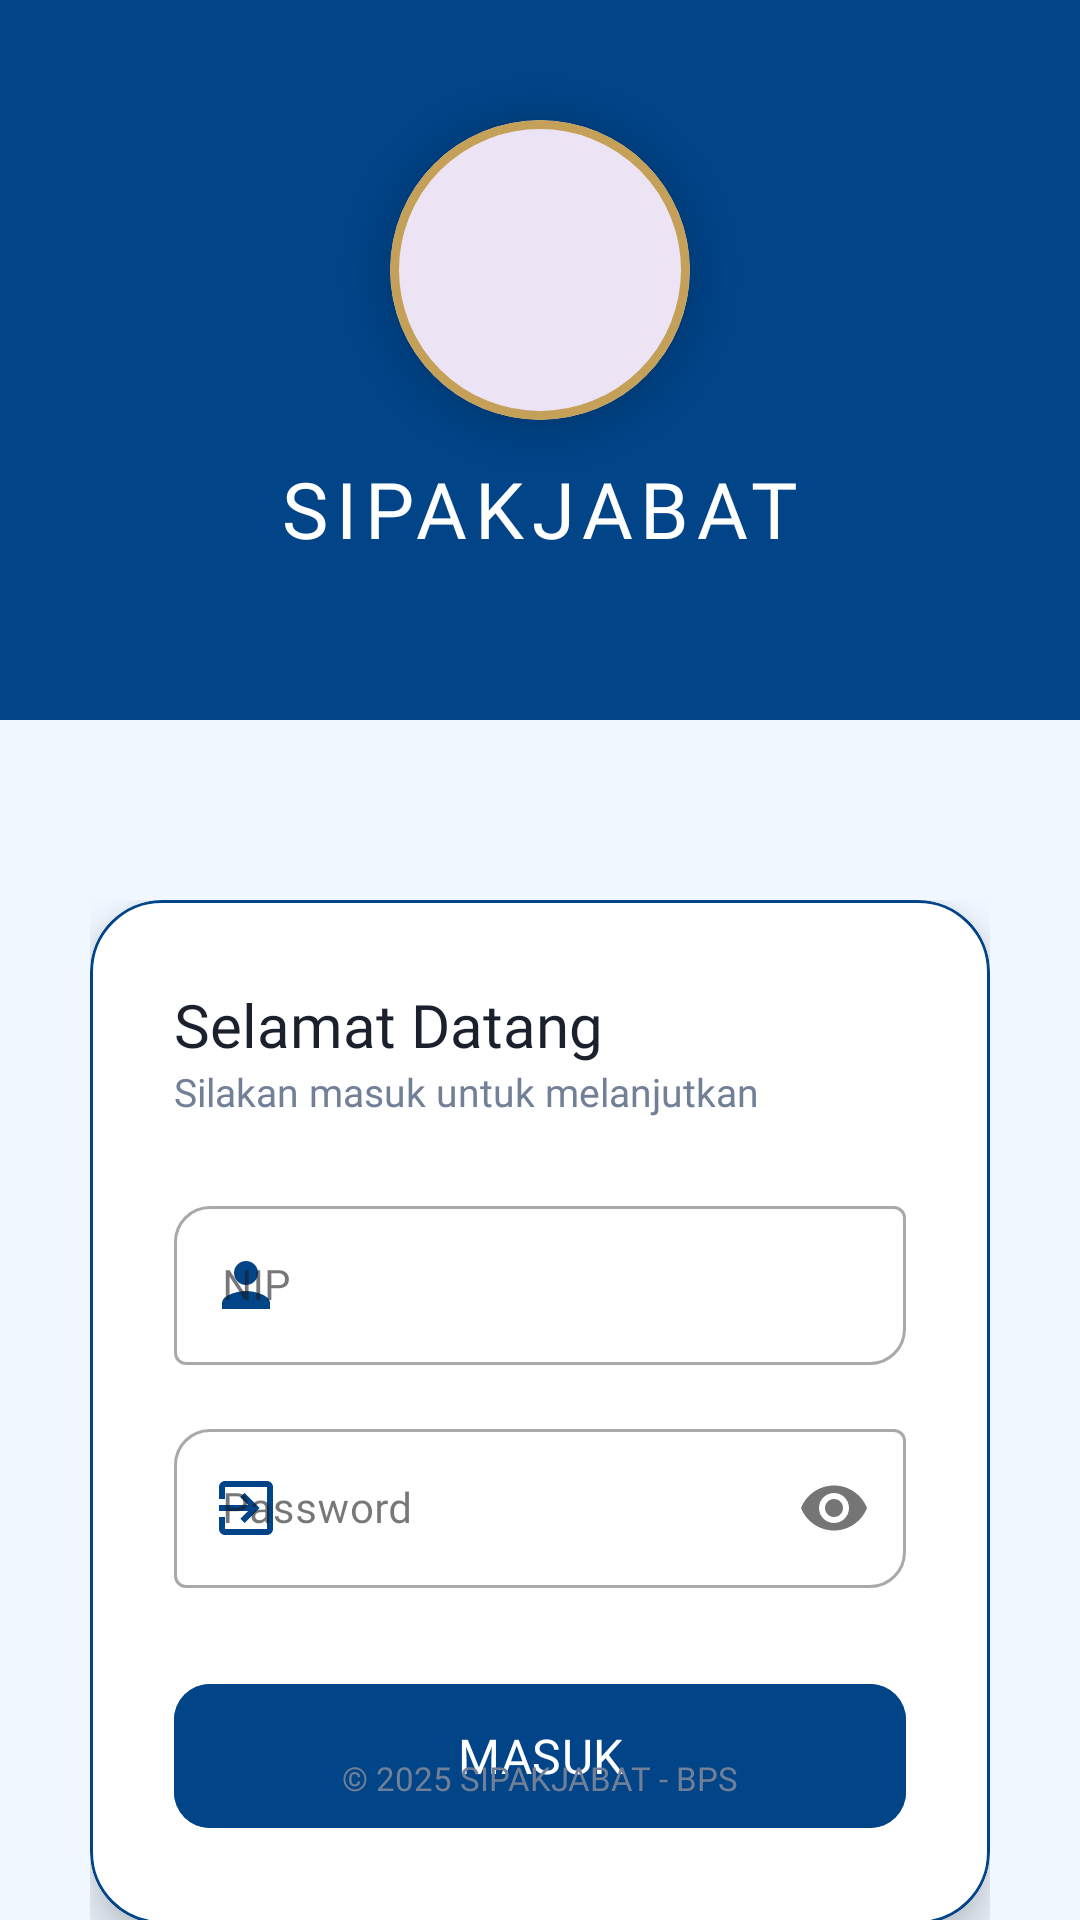

Layout XML and referenced resources for this Android screen:
<!-- AndroidManifest.xml: activity theme Theme.Sipakjabat -->
<!-- res/layout/activity_main.xml -->
<?xml version="1.0" encoding="utf-8"?>
<androidx.constraintlayout.widget.ConstraintLayout xmlns:android="http://schemas.android.com/apk/res/android"
    xmlns:app="http://schemas.android.com/apk/res-auto"
    xmlns:tools="http://schemas.android.com/tools"
    android:layout_width="match_parent"
    android:layout_height="match_parent"
    android:background="#F0F7FF">

    <View
        android:id="@+id/viewHeader"
        android:layout_width="match_parent"
        android:layout_height="240dp"
        android:background="#014488"
        app:layout_constraintTop_toTopOf="parent" />

    <com.google.android.material.card.MaterialCardView
        android:id="@+id/cardLogo"
        android:layout_width="100dp"
        android:layout_height="100dp"
        android:layout_marginTop="40dp"
        app:cardCornerRadius="50dp"
        app:cardElevation="8dp"
        app:strokeColor="#C5A059"
        app:strokeWidth="3dp"
        app:layout_constraintEnd_toEndOf="parent"
        app:layout_constraintStart_toStartOf="parent"
        app:layout_constraintTop_toTopOf="parent">
        <ImageView
            android:layout_width="match_parent"
            android:layout_height="match_parent"
            android:src="@drawable/logo_lingkaran_baru"
            android:scaleType="centerCrop" />
    </com.google.android.material.card.MaterialCardView>

    <TextView
        android:id="@+id/tvTitle"
        android:layout_width="wrap_content"
        android:layout_height="wrap_content"
        android:layout_marginTop="12dp"
        android:fontFamily="@font/poppins_bold"
        android:text="SIPAKJABAT"
        android:textColor="#FFFFFF"
        android:textSize="26sp"
        android:letterSpacing="0.1"
        app:layout_constraintEnd_toEndOf="parent"
        app:layout_constraintStart_toStartOf="parent"
        app:layout_constraintTop_toBottomOf="@id/cardLogo" />

    <LinearLayout
        android:layout_width="match_parent"
        android:layout_height="wrap_content"
        android:orientation="vertical"
        android:paddingHorizontal="30dp"
        android:layout_marginTop="60dp"
        app:layout_constraintTop_toBottomOf="@id/viewHeader">

        <com.google.android.material.card.MaterialCardView
            android:layout_width="match_parent"
            android:layout_height="wrap_content"
            app:cardBackgroundColor="#FFFFFF"
            app:cardCornerRadius="24dp"
            app:cardElevation="8dp"
            app:strokeColor="#014488"
            app:strokeWidth="1dp">

            <LinearLayout
                android:layout_width="match_parent"
                android:layout_height="wrap_content"
                android:orientation="vertical"
                android:padding="28dp">

                <TextView
                    android:layout_width="wrap_content"
                    android:layout_height="wrap_content"
                    android:fontFamily="@font/poppins_bold"
                    android:text="Selamat Datang"
                    android:textColor="#1A202C"
                    android:textSize="20sp" />

                <TextView
                    android:layout_width="wrap_content"
                    android:layout_height="wrap_content"
                    android:layout_marginBottom="24dp"
                    android:fontFamily="@font/poppins_regular"
                    android:text="Silakan masuk untuk melanjutkan"
                    android:textColor="#718096"
                    android:textSize="13sp" />

                <com.google.android.material.textfield.TextInputLayout
                    android:id="@+id/tilNip"
                    style="@style/Widget.MaterialComponents.TextInputLayout.OutlinedBox"
                    android:layout_width="match_parent"
                    android:layout_height="wrap_content"
                    android:layout_marginBottom="16dp"
                    android:hint="NIP"
                    app:boxCornerRadiusTopStart="12dp"
                    app:boxCornerRadiusBottomEnd="12dp"
                    app:startIconDrawable="@drawable/ic_person"
                    app:startIconTint="#014488">
                    <com.google.android.material.textfield.TextInputEditText
                        android:id="@+id/etNip"
                        android:layout_width="match_parent"
                        android:layout_height="wrap_content"
                        android:inputType="number"
                        android:fontFamily="@font/poppins_regular"
                        android:textSize="14sp" />
                </com.google.android.material.textfield.TextInputLayout>

                <com.google.android.material.textfield.TextInputLayout
                    android:id="@+id/tilPassword"
                    style="@style/Widget.MaterialComponents.TextInputLayout.OutlinedBox"
                    android:layout_width="match_parent"
                    android:layout_height="wrap_content"
                    android:layout_marginBottom="28dp"
                    android:hint="Password"
                    app:boxCornerRadiusTopStart="12dp"
                    app:boxCornerRadiusBottomEnd="12dp"
                    app:passwordToggleEnabled="true"
                    app:startIconDrawable="@drawable/ic_logout"
                    app:startIconTint="#014488">
                    <com.google.android.material.textfield.TextInputEditText
                        android:id="@+id/etPassword"
                        android:layout_width="match_parent"
                        android:layout_height="wrap_content"
                        android:inputType="textPassword"
                        android:fontFamily="@font/poppins_regular"
                        android:textSize="14sp" />
                </com.google.android.material.textfield.TextInputLayout>

                <FrameLayout
                    android:layout_width="match_parent"
                    android:layout_height="wrap_content">
                    <com.google.android.material.button.MaterialButton
                        android:id="@+id/btnLogin"
                        android:layout_width="match_parent"
                        android:layout_height="56dp"
                        android:backgroundTint="#014488"
                        android:fontFamily="@font/poppins_bold"
                        android:text="MASUK"
                        android:textSize="16sp"
                        app:cornerRadius="12dp"
                        android:elevation="4dp" />

                    <ProgressBar
                        android:id="@+id/progressBar"
                        android:layout_width="32dp"
                        android:layout_height="32dp"
                        android:layout_gravity="center"
                        android:visibility="gone"
                        android:indeterminateTint="#FFFFFF" />
                </FrameLayout>

            </LinearLayout>
        </com.google.android.material.card.MaterialCardView>

    </LinearLayout>

    <TextView
        android:layout_width="match_parent"
        android:layout_height="wrap_content"
        android:layout_marginBottom="40dp"
        android:fontFamily="@font/poppins_regular"
        android:gravity="center"
        android:text="© 2025 SIPAKJABAT - BPS"
        android:textColor="#718096"
        android:textSize="11sp"
        app:layout_constraintBottom_toBottomOf="parent"
        app:layout_constraintStart_toStartOf="parent"
        app:layout_constraintEnd_toEndOf="parent" />

</androidx.constraintlayout.widget.ConstraintLayout>
<!-- resources referenced by this layout -->
<resources>
  <!-- drawable ic_logout (drawable) -->
  <vector xmlns:android="http://schemas.android.com/apk/res/android"
      android:width="24dp"
      android:height="24dp"
      android:viewportWidth="24"
      android:viewportHeight="24"
      android:tint="?attr/colorControlNormal">
      <path
          android:fillColor="@android:color/white"
          android:pathData="M10.09,15.59L11.5,17l5,-5 -5,-5 -1.41,1.41L12.67,11H3v2h9.67l-2.58,2.59ZM19,3H5c-1.11,0 -2,0.9 -2,2v4h2V5h14v14H5v-4H3v4c0,1.1 0.89,2 2,2h14c1.1,0 2,-0.9 2,-2V5c0,-1.1 -0.9,-2 -2,-2Z"/>
  </vector>
  <!-- drawable ic_person (drawable) -->
  <vector xmlns:android="http://schemas.android.com/apk/res/android"
      android:width="24dp"
      android:height="24dp"
      android:viewportWidth="24"
      android:viewportHeight="24"
      android:tint="?attr/colorControlNormal">
      <path
          android:fillColor="@android:color/white"
          android:pathData="M12,12c2.21,0 4,-1.79 4,-4s-1.79,-4 -4,-4 -4,1.79 -4,4 1.79,4 4,4ZM12,14c-2.67,0 -8,1.34 -8,4v2h16v-2c0,-2.66 -5.33,-4 -8,-4Z"/>
  </vector>
  <style name="Theme.Sipakjabat" parent="Base.Theme.Sipakjabat" />
  <style name="Base.Theme.Sipakjabat" parent="Theme.Material3.DayNight.NoActionBar">
      </style>
</resources>
